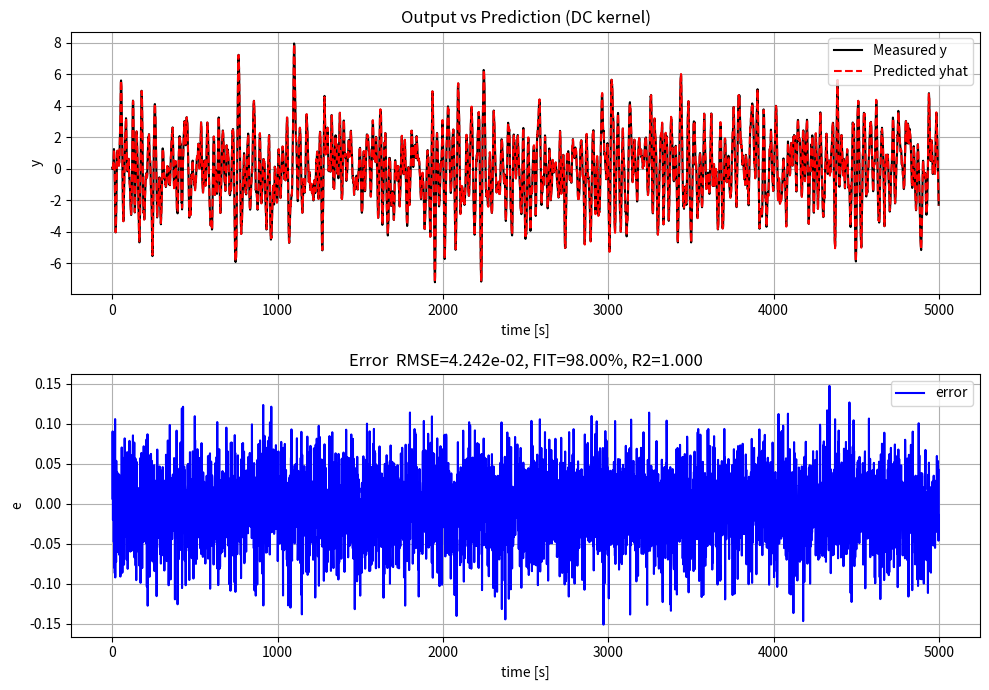
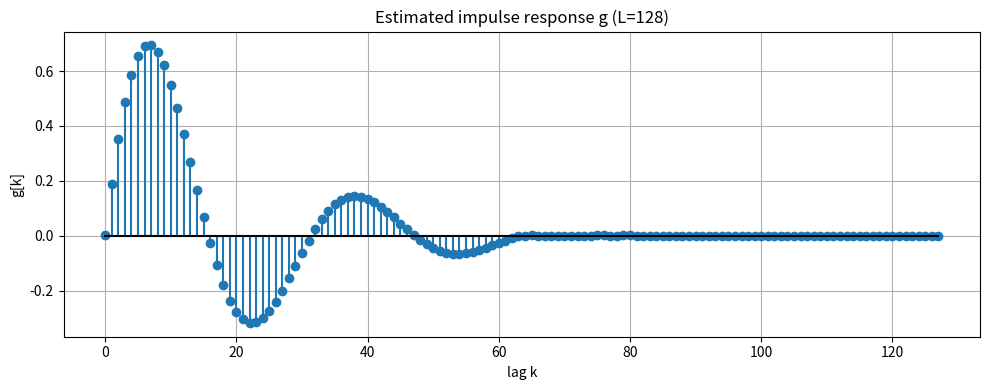

Write the Python code that produced these figures, in order.
"""
Kernel-regularized FIR identification (time-domain) with DC, SS(2), and SI kernels.

Predict the current output from input/output sequences by estimating a finite-length
impulse response g via Tikhonov/GP regularization. Hyperparameters are selected by
maximizing the GP marginal likelihood using low-rank identities (no N x N matrices).

Outputs: figures and metrics similar to gp_fir_pipeline.py
- fir_results.png: y vs yhat and error plot
- fir_coefficients.npz: stores g_hat, kernel matrix, and L
- fir_metrics.json: summary (RMSE, FIT, NRMSE, R2, L)

Usage (CLI):
  python pure_fir_model.py --io ./fir/data/data_hour.mat --kernel dc --out ./test_output

Notes:
- Indices use causal convention with g[0] multiplying u[n]. This is a 0-lag FIR form
  common in signal processing. The guide’s τ≥1 form corresponds to g shifted by 1.
"""

from __future__ import annotations

import json
import math
from dataclasses import dataclass
from pathlib import Path
from typing import Dict, List, Optional, Tuple

import numpy as np
import matplotlib.pyplot as plt
from numpy.lib.stride_tricks import sliding_window_view
from scipy.io import loadmat
from scipy.linalg import cholesky, cho_solve
from scipy.optimize import minimize


# =====================
# Helper: I/O data load
# =====================
def _load_io_mat(io_mat: Path, nmax: Optional[int] = 100_000) -> Tuple[np.ndarray, np.ndarray, np.ndarray]:
    io_data = loadmat(io_mat)
    mat = None
    for name, arr in io_data.items():
        if not name.startswith("__"):
            mat = arr
            break
    if mat is None:
        raise ValueError("MAT file does not contain a numeric array")
    if mat.ndim != 2 or (mat.shape[0] != 3 and mat.shape[1] != 3):
        raise ValueError("Expected a 3xN or Nx3 matrix with rows [time; y; u]")
    if mat.shape[0] == 3:
        t_all = mat[0, :].ravel()
        y_all = mat[1, :].ravel()
        u_all = mat[2, :].ravel()
    else:
        t_all = mat[:, 0].ravel()
        y_all = mat[:, 1].ravel()
        u_all = mat[:, 2].ravel()
    if nmax is not None and len(u_all) > nmax:
        t_all = t_all[:nmax]
        y_all = y_all[:nmax]
        u_all = u_all[:nmax]
    return t_all.astype(float), u_all.astype(float), y_all.astype(float)


# =============================
# Regressor matrix (Toeplitz U)
# =============================
def _build_regressor(u: np.ndarray, L: int) -> np.ndarray:
    """Build regressor U with rows phi[n] = [u[n], u[n-1], ..., u[n-L+1]].
    Pads with zeros for negative indices. Shape: (N, L).
    """
    N = len(u)
    u_pad = np.concatenate([np.zeros(L - 1, dtype=float), u.astype(float)])
    U = sliding_window_view(u_pad, window_shape=L)[:N, ::-1]
    return U


# ====================
# Kernel constructions
# ====================
def _kernel_dc(L: int, c: float, lam: float, rho: float) -> np.ndarray:
    """Diagonal/Correlated kernel: k(i,j) = c * lam^{(i+j)/2} * rho^{|i-j|}.
    0 < lam < 1, rho in [-1, 1]. Indices i,j = 0..L-1.
    """
    i = np.arange(L)[:, None]
    j = np.arange(L)[None, :]
    K = (lam ** ((i + j) / 2.0)) * (np.power(np.abs(rho), np.abs(i - j)))
    # Preserve sign of rho for odd |i-j| if rho < 0
    if rho < 0:
        K *= ((-1.0) ** (np.abs(i - j)))
    return c * K


def _kernel_ss2(L: int, c: float, lam: float) -> np.ndarray:
    """Second-order stable spline via construction g = C H w.

    H: lower-triangular with H[i,j] = lam^{i-j} for i >= j
    C: cumulative sum (strictly lower + diag ones)
    K = c * (C H) (C H)^T
    """
    idx = np.arange(L)
    H = np.tril(lam ** (idx[:, None] - idx[None, :]))
    H[H == np.inf] = 0.0
    H[np.isnan(H)] = 0.0
    C = np.tril(np.ones((L, L)))
    CH = C @ H
    return c * (CH @ CH.T)


def _kernel_si(L: int, r: float, omega: float, q: float, barlam: float) -> np.ndarray:
    """Simulation-Induced kernel (DT, D=0).

    State model (2nd-order oscillatory nominal):
        z_{t+1} = A z_t + B delta(t) + B b(t) w(t),    z_0 ~ N(0, q I)
        g(t)    = C z_t
    with A = r * R(omega), R rotation matrix.
    b(t) = barlam^{t/2} (so b(t)^2 = barlam^t).
    B = [1, 0]^T, C = [1, 0].
    Returns K(t,s) = Cov(g(t), g(s)), for t,s = 0..L-1.
    """
    # Build A, B, C
    A = r * np.array([[math.cos(omega), -math.sin(omega)],
                      [math.sin(omega),  math.cos(omega)]], dtype=float)
    B = np.array([[1.0], [0.0]], dtype=float)
    C = np.array([[1.0, 0.0]], dtype=float)

    # Precompute powers of A, and sequences
    A_pows: List[np.ndarray] = [np.eye(2)]
    for _ in range(1, L + 1):
        A_pows.append(A_pows[-1] @ A)

    # g_series[n] = C A^n B  (n >= 0)
    g_series = np.zeros(L, dtype=float)
    for n in range(L):
        g_series[n] = float(C @ (A_pows[n] @ B))

    # v_series[n] = C A^n  (1x2)
    v_series = [C @ A_pows[n] for n in range(L + 1)]

    # K initialization
    K = np.zeros((L, L), dtype=float)

    # z0 term: C A^t Q (A^s)^T C^T with Q = q I
    for t in range(L):
        for s in range(L):
            K[t, s] += q * float(v_series[t] @ v_series[s].T)

    # process noise term: sum_{k=0}^{min(t,s)-1} b(k)^2 C A^{t-1-k} B B^T (A^{s-1-k})^T C^T
    # with b(k)^2 = barlam^k
    b2 = barlam ** np.arange(L)
    for t in range(L):
        for s in range(L):
            m = min(t, s)
            if m == 0:
                continue
            # sum over k = 0..m-1 of b2[k] * g_series[t-1-k] * g_series[s-1-k]
            acc = 0.0
            for k in range(m):
                acc += b2[k] * g_series[t - 1 - k] * g_series[s - 1 - k]
            K[t, s] += acc
    return K


# ==============================
# Hyperparameter transformations
# ==============================
def _sigmoid(x: float) -> float:
    return 1.0 / (1.0 + math.exp(-x))


def _build_kernel(L: int, kernel: str, theta: np.ndarray) -> np.ndarray:
    """Dispatch to build K for the selected kernel and (unconstrained) theta."""
    kname = kernel.lower()
    if kname == "dc":
        # theta = [log_c, unconstrained lam_logit, unconstrained rho_atanh]
        c = math.exp(theta[0])
        lam = _sigmoid(theta[1])  # (0,1)
        rho = math.tanh(theta[2])  # (-1,1)
        return _kernel_dc(L, c, lam, rho)
    elif kname == "ss":
        # theta = [log_c, lam_logit]
        c = math.exp(theta[0])
        lam = _sigmoid(theta[1])
        lam = min(max(lam, 1e-6), 1 - 1e-6)
        return _kernel_ss2(L, c, lam)
    elif kname == "si":
        # theta = [r_logit, omega_raw, log_q, barlam_logit]
        r = _sigmoid(theta[0])  # (0,1)
        r = min(max(r, 1e-4), 1 - 1e-6)
        # map omega_raw -> (0, pi)
        omega = math.pi * _sigmoid(theta[1])
        omega = min(max(omega, 1e-3), math.pi - 1e-3)
        q = math.exp(theta[2])
        barlam = _sigmoid(theta[3])
        barlam = min(max(barlam, 1e-6), 1 - 1e-6)
        return _kernel_si(L, r, omega, q, barlam)
    else:
        raise ValueError(f"Unknown kernel: {kernel}")


# =========================================
# Marginal likelihood via low-rank identities
# =========================================
def _nll(theta_all: np.ndarray,
         G: np.ndarray,
         b: np.ndarray,
         yy: float,
         N: int,
         L: int,
         kernel: str,
         jitter: float = 1e-10) -> float:
    """Negative log marginal likelihood (up to constant)."""
    # split theta into kernel params and log_sigma2
    if kernel.lower() == "dc":
        kdim = 3
    elif kernel.lower() == "ss":
        kdim = 2
    elif kernel.lower() == "si":
        kdim = 4
    else:
        raise ValueError("kernel")
    theta_k = theta_all[:kdim]
    log_sig2 = theta_all[kdim]
    sig2 = math.exp(log_sig2)

    # Build K and its Cholesky (K = Lk Lk^T)
    K = _build_kernel(L, kernel, theta_k)
    Lk = cholesky(K + jitter * np.eye(L), lower=True, check_finite=False)

    # Symmetric S: I + (1/sig2) Lk^T G Lk
    Ssym = np.eye(L) + (Lk.T @ (G @ Lk)) / max(sig2, 1e-30)
    try:
        Ls = cholesky(Ssym + jitter * np.eye(L), lower=True, check_finite=False)
    except np.linalg.LinAlgError:
        Ls = cholesky(Ssym + 1e-6 * np.eye(L), lower=True, check_finite=False)

    # w = Lk^T b ; solve Ssym x = w
    w = Lk.T @ b
    x = cho_solve((Ls, True), w, check_finite=False)

    # y^T C^{-1} y = (1/sig2) * (yy - (1/sig2) w^T x)
    quad = (yy - (w @ x) / max(sig2, 1e-30)) / max(sig2, 1e-30)

    # log det C = N log(sig2) + log det Ssym
    logdetS = 2.0 * np.sum(np.log(np.diag(Ls)))
    nll = 0.5 * (quad + N * math.log(max(sig2, 1e-30)) + logdetS)
    return float(nll)


def _posterior_mean_g(theta_all: np.ndarray,
                      G: np.ndarray,
                      b: np.ndarray,
                      L: int,
                      kernel: str) -> Tuple[np.ndarray, float, np.ndarray]:
    """Return (g_hat, sigma2, K) for given params."""
    if kernel.lower() == "dc":
        kdim = 3
    elif kernel.lower() == "ss":
        kdim = 2
    elif kernel.lower() == "si":
        kdim = 4
    else:
        raise ValueError("kernel")
    theta_k = theta_all[:kdim]
    sig2 = math.exp(theta_all[kdim])
    K = _build_kernel(L, kernel, theta_k)
    Lk = cholesky(K + 1e-10 * np.eye(L), lower=True, check_finite=False)
    # Ssym = I + (1/sig2) Lk^T G Lk
    Ssym = np.eye(L) + (Lk.T @ (G @ Lk)) / max(sig2, 1e-30)
    Ls = cholesky(Ssym + 1e-10 * np.eye(L), lower=True, check_finite=False)
    # g_hat = (1/sig2) * Lk * Ssym^{-1} * (Lk^T b)
    w = Lk.T @ b
    x = cho_solve((Ls, True), w, check_finite=False)
    g_hat = (Lk @ x) / max(sig2, 1e-30)
    return g_hat.reshape(-1), sig2, K


# ======================
# Public API / Experiment
# ======================
@dataclass
class FIRConfig:
    io_mat: Path = Path("./fir/data/data_hour.mat")
    out_dir: Path = Path("./test_output")
    kernel: str = "dc"  # 'dc' | 'ss' | 'si'
    L: int = 128        # FIR length (effective memory)
    multi_starts: int = 3
    optimize: bool = True
    maxiter: int = 200
    demean: bool = True


def run_fir_experiment(cfg: FIRConfig) -> Dict[str, object]:
    """Run kernel-regularized FIR identification and export figures + metrics."""
    cfg.out_dir.mkdir(parents=True, exist_ok=True)

    # Load I/O (fallback to synthetic if file missing)
    if Path(cfg.io_mat).exists():
        t, u_raw, y_raw = _load_io_mat(cfg.io_mat)
    else:
        print("[Warning] I/O MAT file not found, using synthetic data")
        # Synthetic dataset for end-to-end validation
        N = 5000
        Ts = 1.0
        t = np.arange(N, dtype=float) * Ts
        rng = np.random.default_rng(0)
        u_raw = rng.standard_normal(N).astype(float)
        # True sparse/decaying impulse
        L0 = min(cfg.L, 64)
        g0 = np.exp(-0.05 * np.arange(L0)) * (np.sin(0.2 * np.arange(L0)))
        y_clean = np.convolve(u_raw, g0, mode="full")[:N]
        y_raw = (y_clean + 0.02 * np.std(y_clean) * rng.standard_normal(N)).astype(float)
    N = len(u_raw)
    if cfg.demean:
        u_mean, y_mean = float(np.mean(u_raw)), float(np.mean(y_raw))
        u = u_raw - u_mean
        y = y_raw - y_mean
    else:
        u, y = u_raw.copy(), y_raw.copy()

    # Build regressor summaries (avoid N x N)
    U = _build_regressor(u, cfg.L)
    G = U.T @ U  # L x L
    b = U.T @ y  # L
    yy = float(y @ y)

    # Initialize theta per kernel
    kname = cfg.kernel.lower()
    if kname == "dc":
        theta0 = np.array([math.log(1.0),  # log_c
                           math.log(0.98 / (1 - 0.98)),  # lam_logit
                           np.arctanh(0.8)])             # rho_atanh
    elif kname == "ss":
        theta0 = np.array([math.log(1.0),  # log_c
                           math.log(0.96 / (1 - 0.96))])  # lam_logit
    elif kname == "si":
        theta0 = np.array([math.log(0.98 / (1 - 0.98)),  # r_logit
                           math.log(0.25),               # omega_raw ~ sigmoid^-1(0.25*pi)
                           math.log(1e-2),               # log_q
                           math.log(0.96 / (1 - 0.96))]) # barlam_logit
    else:
        raise ValueError("Unknown kernel")
    # Add noise param
    theta0 = np.concatenate([theta0, np.array([math.log(1e-2)])])

    # Multi-starts around theta0
    best = (float("inf"), theta0.copy())
    rng = np.random.default_rng(0)
    n_starts = max(1, int(cfg.multi_starts))
    for s in range(n_starts):
        if s == 0:
            th_init = theta0.copy()
        else:
            th_init = theta0 + 0.2 * rng.standard_normal(theta0.shape)

        res = minimize(
            lambda th: _nll(th, G, b, yy, N, cfg.L, cfg.kernel),
            th_init,
            method="L-BFGS-B",
            options={"maxiter": cfg.maxiter, "ftol": 1e-9, "gtol": 1e-6, "maxcor": 20},
        )
        if res.fun < best[0]:
            best = (res.fun, res.x.copy())

    theta_hat = best[1]

    # Posterior mean g
    g_hat, sig2_hat, K_hat = _posterior_mean_g(theta_hat, G, b, cfg.L, cfg.kernel)

    # Predict
    yhat = U @ g_hat
    if cfg.demean:
        yhat = yhat + y_mean

    # Metrics (ignore initial L-1 samples)
    e = (y_raw - yhat)
    e_tail = e[cfg.L - 1:]
    y_tail = y_raw[cfg.L - 1:]
    rmse = float(np.sqrt(np.mean(e_tail ** 2)))
    nrmse = float(1.0 - np.linalg.norm(e_tail) / (np.linalg.norm(y_tail - np.mean(y_tail)) + 1e-12))
    r2 = float(1.0 - np.sum(e_tail ** 2) / (np.sum((y_tail - np.mean(y_tail)) ** 2) + 1e-12))
    fit = float(100.0 * (1.0 - np.linalg.norm(e_tail) / (np.linalg.norm(y_tail - np.mean(y_tail)) + 1e-12)))

    # Figures
    fig, (ax1, ax2) = plt.subplots(2, 1, figsize=(10, 7))
    ax1.plot(t, y_raw, label="Measured y", color="k")
    ax1.plot(t, yhat, label="Predicted yhat", color="r", linestyle="--")
    ax1.set_title(f"Output vs Prediction ({cfg.kernel.upper()} kernel)")
    ax1.set_xlabel("time [s]")
    ax1.set_ylabel("y")
    ax1.legend(); ax1.grid(True)

    ax2.plot(t, e, label="error", color="b")
    ax2.set_title(f"Error  RMSE={rmse:.3e}, FIT={fit:.2f}%, R2={r2:.3f}")
    ax2.set_xlabel("time [s]")
    ax2.set_ylabel("e")
    ax2.legend(); ax2.grid(True)

    fig.tight_layout()
    fig_path = cfg.out_dir / "fir_results.png"
    fig.savefig(fig_path, dpi=300)
    plt.close(fig)

    # Impulse response plot
    fig2, ax = plt.subplots(1, 1, figsize=(10, 4))
    ax.stem(np.arange(cfg.L), g_hat, linefmt="C0-", markerfmt="C0o", basefmt="k-")
    ax.set_title(f"Estimated impulse response g (L={cfg.L})")
    ax.set_xlabel("lag k")
    ax.set_ylabel("g[k]")
    ax.grid(True)
    fig2.tight_layout()
    fig2_path = cfg.out_dir / "fir_impulse.png"
    fig2.savefig(fig2_path, dpi=300)
    plt.close(fig2)

    # Save artifacts
    np.savez(cfg.out_dir / "fir_coefficients.npz", g_hat=g_hat, K=K_hat, kernel=cfg.kernel, L=cfg.L)
    metrics = {
        "rmse": rmse,
        "nrmse": nrmse,
        "r2": r2,
        "fit_percent": fit,
        "L": int(cfg.L),
        "sigma2": float(sig2_hat),
        "kernel": cfg.kernel,
    }
    with open(cfg.out_dir / "fir_metrics.json", "w", encoding="utf-8") as f:
        json.dump(metrics, f, ensure_ascii=False, indent=2)

    return {
        "results_png": str(fig_path),
        "impulse_png": str(fig2_path),
        "coeff_npz": str(cfg.out_dir / "fir_coefficients.npz"),
        **metrics,
    }


def _parse_argv() -> Optional[FIRConfig]:
    import argparse
    p = argparse.ArgumentParser(description="Kernel-regularized FIR identification")
    p.add_argument("--io", type=str, default="./fir/data/data_hour.mat", help="MAT file with [time;y;u]")
    p.add_argument("--out", type=str, default="./test_output_test", help="Output directory")
    p.add_argument("--kernel", type=str, default="dc", choices=["dc", "ss", "si"], help="Kernel type")
    p.add_argument("--L", type=int, default=128, help="FIR length (memory)")
    p.add_argument("--starts", type=int, default=3, help="Number of multi-starts for ML")
    p.add_argument("--noopt", action="store_true", help="Disable hyperparameter optimization")
    args = p.parse_args()
    return FIRConfig(
        io_mat=Path(args.io),
        out_dir=Path(args.out),
        kernel=args.kernel,
        L=int(args.L),
        multi_starts=int(args.starts),
        optimize=(not args.noopt),
    )


if __name__ == "__main__":
    cfg = _parse_argv()
    res = run_fir_experiment(cfg)
    print(json.dumps(res, indent=2))
